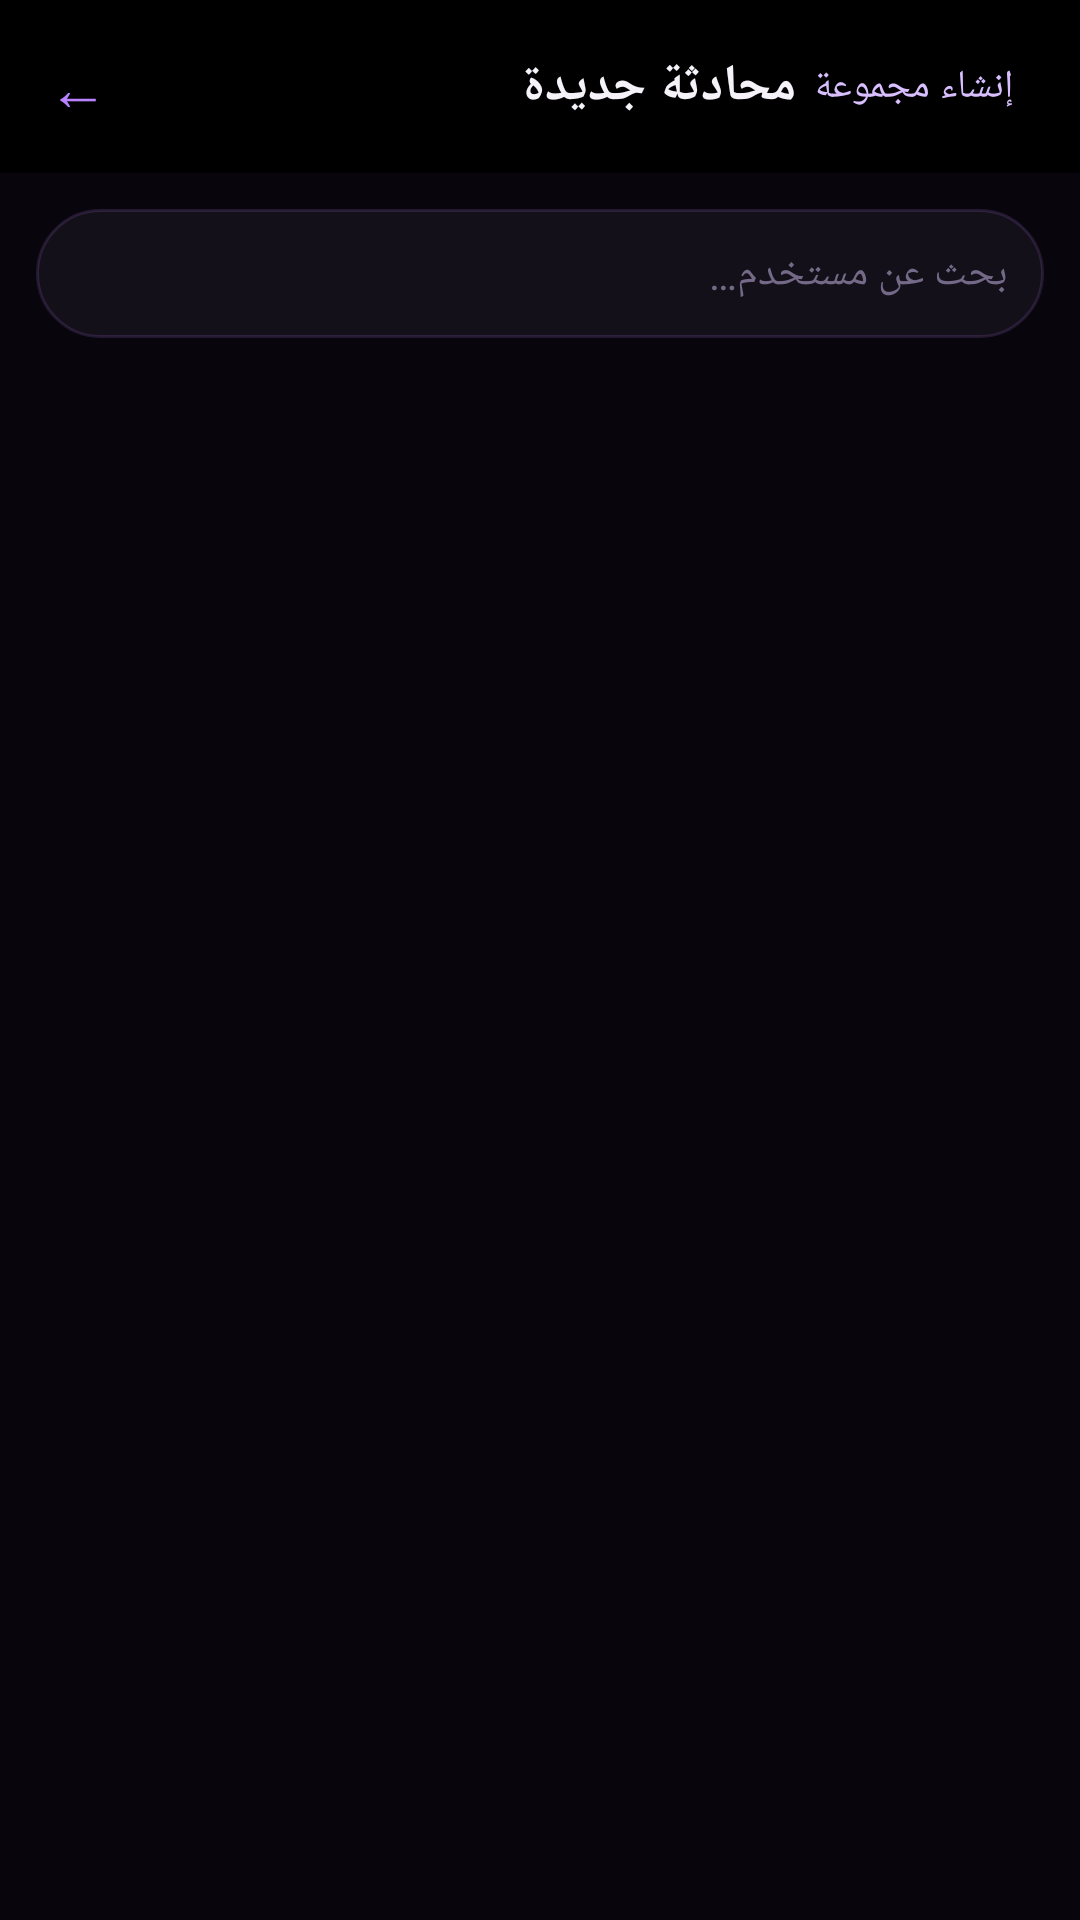

Layout XML and referenced resources for this Android screen:
<!-- AndroidManifest.xml: application theme Theme.ArabChat -->
<!-- res/layout/activity_new_chat.xml -->
<?xml version="1.0" encoding="utf-8"?>
<LinearLayout xmlns:android="http://schemas.android.com/apk/res/android"
    android:layout_width="match_parent"
    android:layout_height="match_parent"
    android:orientation="vertical"
    android:background="@color/bgBase">

    <LinearLayout
        android:layout_width="match_parent"
        android:layout_height="wrap_content"
        android:orientation="horizontal"
        android:gravity="center_vertical"
        android:background="@color/amoledBlack"
        android:paddingStart="16dp"
        android:paddingEnd="16dp"
        android:paddingTop="14dp"
        android:paddingBottom="14dp">

        <TextView
            android:id="@+id/tvBack"
            android:layout_width="wrap_content"
            android:layout_height="wrap_content"
            android:text="←"
            android:textColor="@color/colorAccent"
            android:textSize="20sp"
            android:paddingEnd="14dp"
            android:clickable="true"
            android:focusable="true" />

        <TextView
            android:layout_width="0dp"
            android:layout_height="wrap_content"
            android:layout_weight="1"
            android:text="@string/new_chat_title"
            android:textColor="@color/textPrimaryDark"
            android:textSize="17sp"
            android:fontFamily="sans-serif-medium"
            android:textStyle="bold" />

        <TextView
            android:id="@+id/tvToggleGroupMode"
            android:layout_width="wrap_content"
            android:layout_height="wrap_content"
            android:text="@string/create_group"
            android:textColor="@color/colorAccentLight"
            android:textSize="13sp"
            android:padding="6dp"
            android:clickable="true"
            android:focusable="true" />
    </LinearLayout>

    <EditText
        android:id="@+id/etGroupName"
        android:layout_width="match_parent"
        android:layout_height="wrap_content"
        android:layout_margin="14dp"
        android:background="@drawable/bg_input_field"
        android:hint="@string/group_name_hint"
        android:textColor="@color/textPrimaryDark"
        android:textColorHint="@color/textTertiaryDark"
        android:singleLine="true"
        android:visibility="gone"
        android:textCursorDrawable="@null" />

    <EditText
        android:id="@+id/etSearchUsers"
        android:layout_width="match_parent"
        android:layout_height="wrap_content"
        android:layout_margin="12dp"
        android:background="@drawable/bg_input_field"
        android:hint="@string/search_users_hint"
        android:textColor="@color/textPrimaryDark"
        android:textColorHint="@color/textTertiaryDark"
        android:padding="12dp"
        android:textSize="14sp"
        android:singleLine="true"
        android:inputType="text"
        android:textCursorDrawable="@null" />

    <androidx.recyclerview.widget.RecyclerView
        android:id="@+id/rvUsers"
        android:layout_width="match_parent"
        android:layout_height="0dp"
        android:layout_weight="1" />

    <TextView
        android:id="@+id/tvCreateGroup"
        android:layout_width="match_parent"
        android:layout_height="wrap_content"
        android:layout_margin="14dp"
        android:background="@drawable/bg_gradient_button"
        android:text="@string/create_group_button"
        android:textColor="@color/textOnAccent"
        android:textSize="15sp"
        android:fontFamily="sans-serif-medium"
        android:gravity="center"
        android:paddingTop="14dp"
        android:paddingBottom="14dp"
        android:visibility="gone"
        android:clickable="true"
        android:focusable="true" />

</LinearLayout>
<!-- resources referenced by this layout -->
<resources>
  <color name="amoledBlack">#000000</color>
  <color name="bgBase">#08060C</color>
  <color name="colorAccent">#B983FF</color>
  <color name="colorAccentLight">#D9BFFF</color>
  <color name="textOnAccent">#FFFFFF</color>
  <color name="textPrimaryDark">#F5F2FA</color>
  <color name="textTertiaryDark">#746A88</color>
  <!-- drawable bg_gradient_button (drawable) -->
  <?xml version="1.0" encoding="utf-8"?>
  <shape xmlns:android="http://schemas.android.com/apk/res/android" android:shape="rectangle">
      <corners android:radius="28dp" />
      <gradient
          android:type="linear"
          android:angle="45"
          android:startColor="@color/gradientPurpleStart"
          android:centerColor="@color/gradientPurpleMid"
          android:endColor="@color/gradientPurpleEnd" />
  </shape>
  <!-- drawable bg_input_field (drawable) -->
  <?xml version="1.0" encoding="utf-8"?>
  <selector xmlns:android="http://schemas.android.com/apk/res/android">
      <item android:state_focused="true">
          <shape android:shape="rectangle">
              <solid android:color="@color/surfaceElevated2" />
              <corners android:radius="28dp" />
              <stroke android:width="1.5dp" android:color="@color/colorAccent" />
              <padding android:left="20dp" android:right="20dp" android:top="14dp" android:bottom="14dp" />
          </shape>
      </item>
      <item>
          <shape android:shape="rectangle">
              <solid android:color="@color/surfaceElevated" />
              <corners android:radius="28dp" />
              <stroke android:width="1dp" android:color="@color/glassStroke" />
              <padding android:left="20dp" android:right="20dp" android:top="14dp" android:bottom="14dp" />
          </shape>
      </item>
  </selector>
  <string name="create_group">إنشاء مجموعة</string>
  <string name="create_group_button">إنشاء المجموعة</string>
  <string name="group_name_hint">اسم المجموعة</string>
  <string name="new_chat_title">محادثة جديدة</string>
  <string name="search_users_hint">بحث عن مستخدم…</string>
  <style name="Theme.ArabChat" parent="Theme.MaterialComponents.NoActionBar">
          <item name="colorPrimary">@color/colorPrimary</item>
          <item name="colorPrimaryDark">@color/colorPrimaryDark</item>
          <item name="colorAccent">@color/colorAccent</item>
          <item name="colorSecondary">@color/colorAccent</item>
          <item name="colorSurface">@color/surfaceElevated</item>
          <item name="colorOnSurface">@color/textPrimaryDark</item>
          <item name="colorOnPrimary">@color/textOnAccent</item>
          <item name="colorOnBackground">@color/textPrimaryDark</item>
          <item name="android:windowBackground">@color/bgBase</item>
          <item name="android:navigationBarColor">@color/amoledBlack</item>
          <item name="android:statusBarColor">@color/amoledBlack</item>
          <item name="android:textColorPrimary">@color/textPrimaryDark</item>
          <item name="android:textColorSecondary">@color/textSecondaryDark</item>
          <item name="android:forceDarkAllowed" tools:targetApi="q">false</item>
      </style>
  <color name="gradientPurpleStart">#7C3AED</color>
  <color name="gradientPurpleMid">#9D5CFF</color>
  <color name="gradientPurpleEnd">#C77DFF</color>
  <color name="surfaceElevated2">#1D1726</color>
  <color name="surfaceElevated">#141019</color>
  <color name="glassStroke">#26B983FF</color>
  <color name="colorPrimary">#7C3AED</color>
  <color name="colorPrimaryDark">#5B21B6</color>
  <color name="textSecondaryDark">#B8ADC9</color>
</resources>
